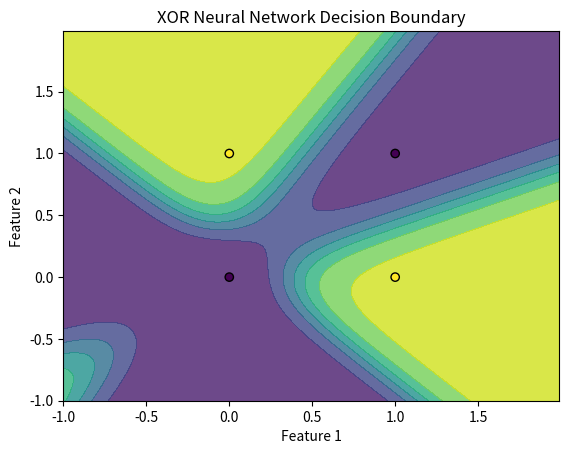

The script that saved this image:
import numpy as np
import matplotlib.pyplot as plt

def sigmoid(x):
    return 1 / (1 + np.exp(-x))

def sigmoid_derivative(x):
    return x * (1 - x)

def train_xor_nn(X, y, hidden_neurons=4, learning_rate=0.1, epochs=10000):
    input_neurons = X.shape[1]
    output_neurons = 1
    weights_input_hidden = np.random.uniform(size=(input_neurons, hidden_neurons))
    weights_hidden_output = np.random.uniform(size=(hidden_neurons, output_neurons))
    bias_hidden = np.random.uniform(size=(1, hidden_neurons))
    bias_output = np.random.uniform(size=(1, output_neurons))

    for epoch in range(epochs):
        hidden_layer_input = np.dot(X, weights_input_hidden) + bias_hidden
        hidden_layer_output = sigmoid(hidden_layer_input)
        output_layer_input = np.dot(hidden_layer_output, weights_hidden_output) + bias_output
        predicted_output = sigmoid(output_layer_input)

        error = y - predicted_output
        d_predicted_output = error * sigmoid_derivative(predicted_output)
        error_hidden_layer = d_predicted_output.dot(weights_hidden_output.T)
        d_hidden_layer = error_hidden_layer * sigmoid_derivative(hidden_layer_output)

        weights_hidden_output += hidden_layer_output.T.dot(d_predicted_output) * learning_rate
        bias_output += np.sum(d_predicted_output, axis=0, keepdims=True) * learning_rate
        weights_input_hidden += X.T.dot(d_hidden_layer) * learning_rate
        bias_hidden += np.sum(d_hidden_layer, axis=0, keepdims=True) * learning_rate

    return weights_input_hidden, weights_hidden_output, bias_hidden, bias_output

def predict(X, weights_input_hidden, weights_hidden_output, bias_hidden, bias_output):
    hidden_layer_input = np.dot(X, weights_input_hidden) + bias_hidden
    hidden_layer_output = sigmoid(hidden_layer_input)
    output_layer_input = np.dot(hidden_layer_output, weights_hidden_output) + bias_output
    predicted_output = sigmoid(output_layer_input)
    return predicted_output

def visualize_xor_boundary(X, y, weights_input_hidden, weights_hidden_output, bias_hidden, bias_output):
    x_min, x_max = X[:, 0].min() - 1, X[:, 0].max() + 1
    y_min, y_max = X[:, 1].min() - 1, X[:, 1].max() + 1
    xx, yy = np.meshgrid(np.arange(x_min, x_max, 0.01), np.arange(y_min, y_max, 0.01))
    grid = np.c_[xx.ravel(), yy.ravel()]
    Z = predict(grid, weights_input_hidden, weights_hidden_output, bias_hidden, bias_output)
    Z = Z.reshape(xx.shape)
    plt.contourf(xx, yy, Z, alpha=0.8, cmap='viridis')
    plt.scatter(X[:, 0], X[:, 1], c=y, edgecolors='k', cmap='viridis')
    plt.title("XOR Neural Network Decision Boundary")
    plt.xlabel("Feature 1")
    plt.ylabel("Feature 2")
    plt.show()

X_xor = np.array([[0, 0], [0, 1], [1, 0], [1, 1]])
y_xor = np.array([[0], [1], [1], [0]])

weights_input_hidden, weights_hidden_output, bias_hidden, bias_output = train_xor_nn(X_xor, y_xor)
visualize_xor_boundary(X_xor, y_xor, weights_input_hidden, weights_hidden_output, bias_hidden, bias_output)